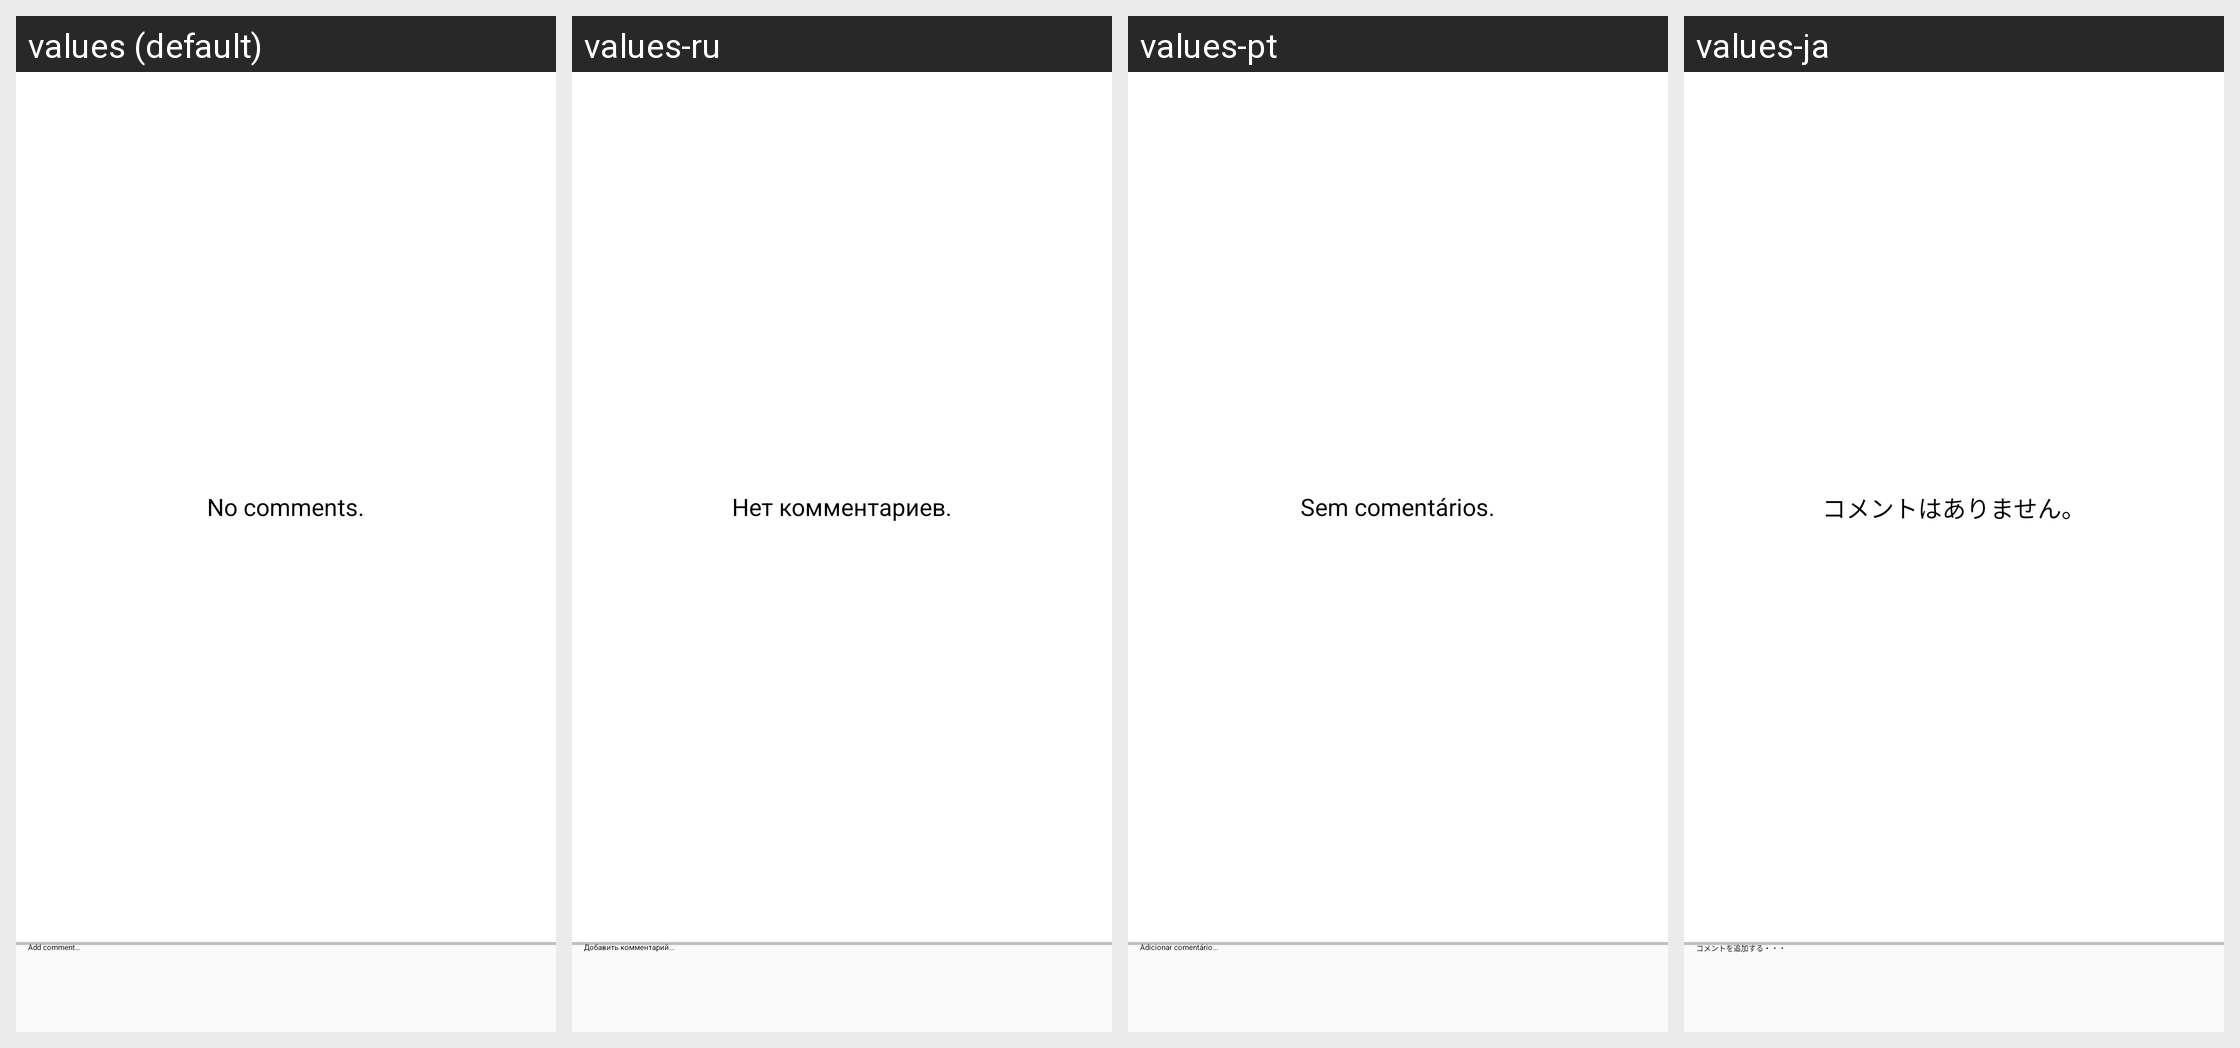

Here is an Android app screen in its default locale and in the app's own translations. Write out the translated-string differences for the strings that appear on this screen.
Android screen res/layout/comments.xml rendered under 4 locales, left to right: values (default), values-ru, values-pt, values-ja. Device: Nexus 5 (rendered at 1080×1920; each locale shown at half size, 540×960, under a caption strip naming it); theme Theme.Base.
Other locales in the repository, not shown: values-br, values-cn, values-de, values-es, values-fr, values-it, values-ko, values-nl, values-pt-rBR, values-pt-rPT, values-sv, values-zh-rCN.
Strings drawn on this screen, with the default value and each locale's value (text and hints the layout hard-codes, and strings that could not be matched under every locale, appear in the picture but are not listed):

empty_comments
  values: No comments.
  values-ru: Нет комментариев.
  values-pt: Sem comentários.
  values-ja: コメントはありません。

add_comment
  values: Add comment…
  values-ru: Добавить комментарий...
  values-pt: Adicionar comentário...
  values-ja: コメントを追加する・・・
